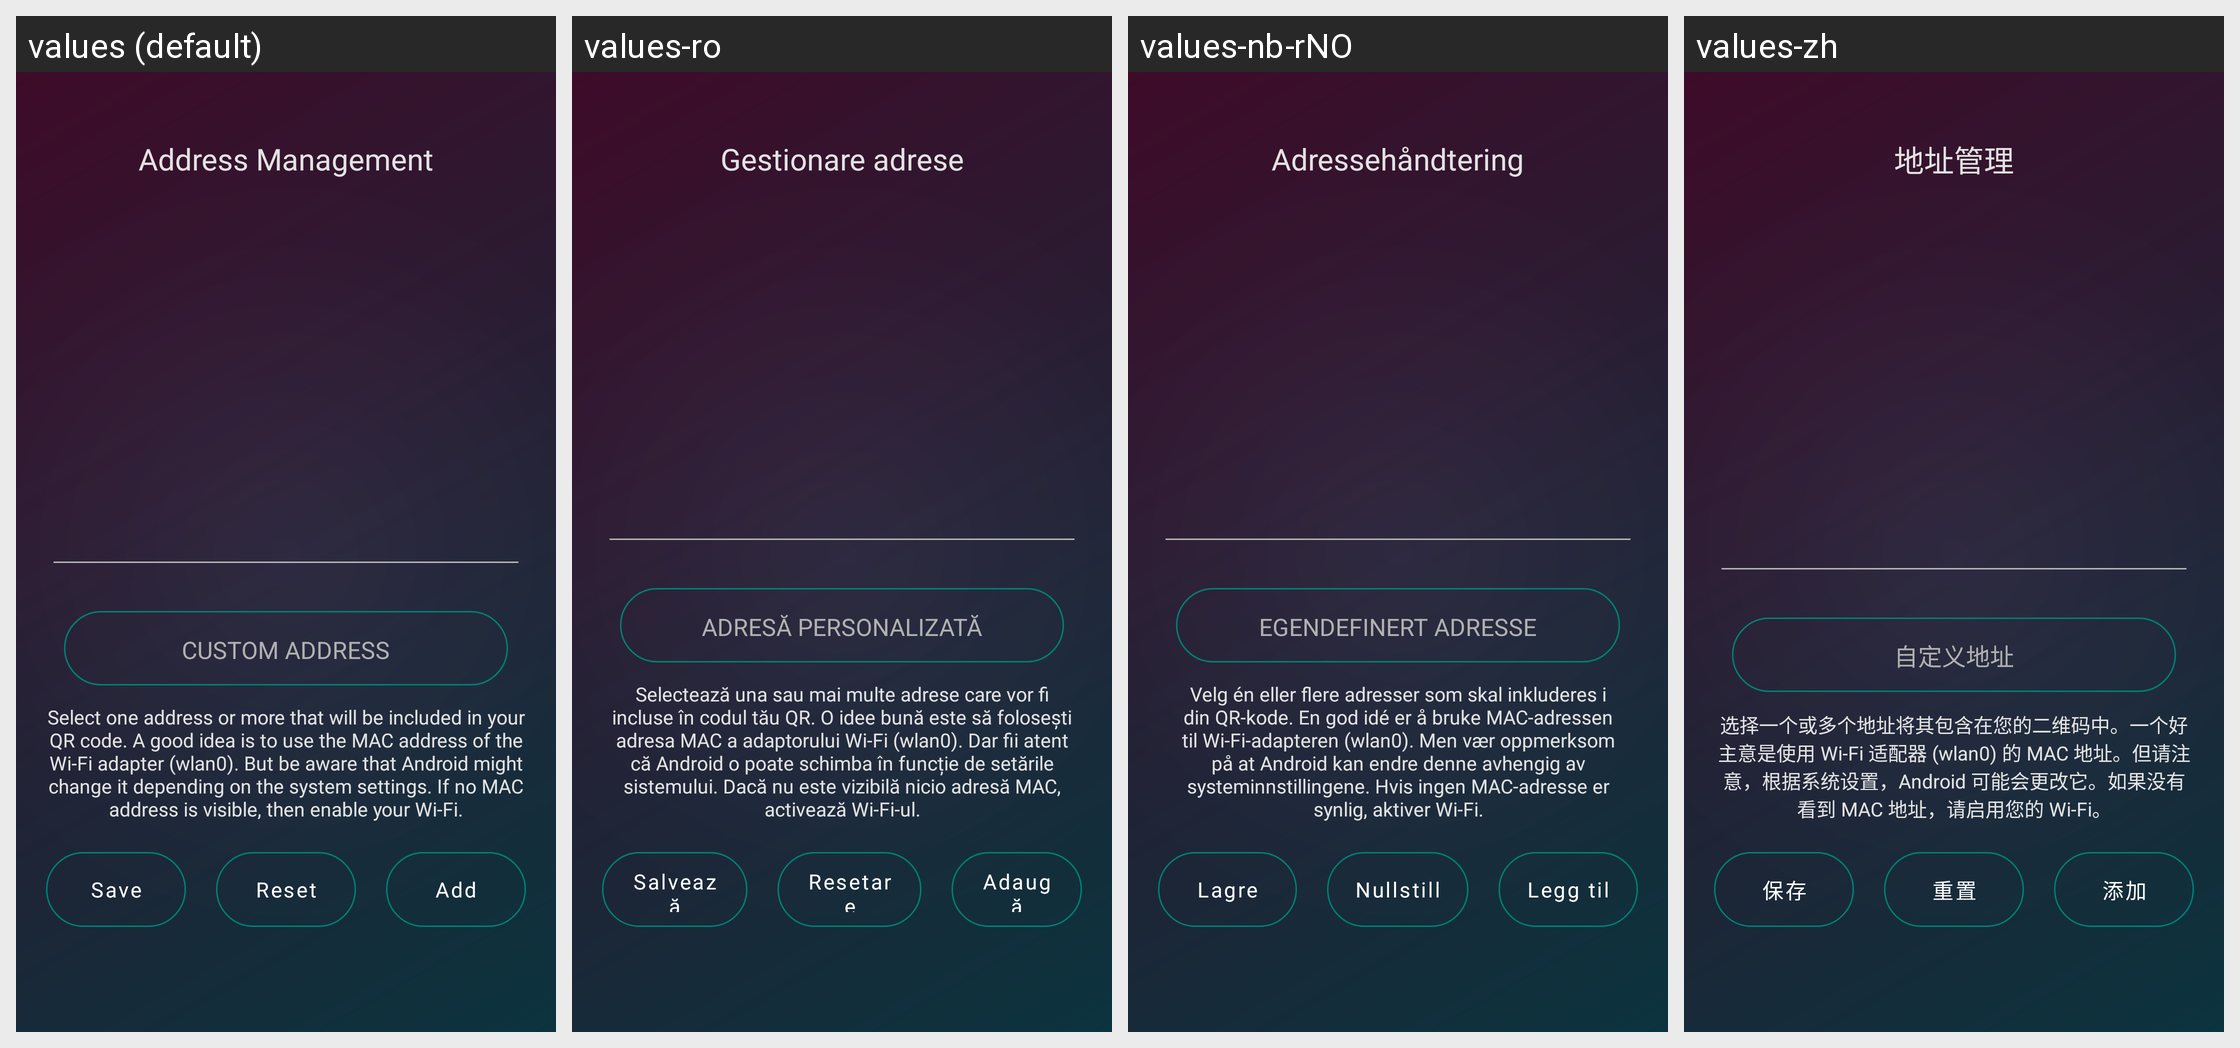

The same Android screen rendered under several of its app's locales, left to right. List the strings drawn on it with the default value and each locale's translation.
Android screen res/layout/activity_address_management.xml rendered under 4 locales, left to right: values (default), values-ro, values-nb-rNO, values-zh. Device: Nexus 5 (rendered at 1080×1920; each locale shown at half size, 540×960, under a caption strip naming it); theme AppTheme.
Other locales in the repository, not shown: values-ar, values-de, values-es, values-fr, values-hi, values-it, values-pl, values-pt-rBR, values-ru, values-uk.
Strings drawn on this screen, with the default value and each locale's value (text and hints the layout hard-codes, and strings that could not be matched under every locale, appear in the picture but are not listed):

address_management
  values: Address Management
  values-ro: Gestionare adrese
  values-nb-rNO: Adressehåndtering
  values-zh: 地址管理

custom_address
  values: CUSTOM ADDRESS
  values-ro: ADRESĂ PERSONALIZATĂ
  values-nb-rNO: EGENDEFINERT ADRESSE
  values-zh: 自定义地址

address_management_help_text
  values: Select one address or more that will be included in your QR code. A good idea is to use the MAC address of the Wi-Fi adapter (wlan0). But be aware that Android might change it depending on the system settings. If no MAC address is visible, then enable your Wi-Fi.
  values-ro: Selectează una sau mai multe adrese care vor fi incluse în codul tău QR. O idee bună este să folosești adresa MAC a adaptorului Wi-Fi (wlan0). Dar fii atent că Android o poate schimba în funcție de setările sistemului. Dacă nu este vizibilă nicio adresă MAC, activează Wi-Fi-ul.
  values-nb-rNO: Velg én eller flere adresser som skal inkluderes i din QR-kode. En god idé er å bruke MAC-adressen til Wi-Fi-adapteren (wlan0). Men vær oppmerksom på at Android kan endre denne avhengig av systeminnstillingene. Hvis ingen MAC-adresse er synlig, aktiver Wi-Fi.
  values-zh: 选择一个或多个地址将其包含在您的二维码中。一个好主意是使用 Wi-Fi 适配器 (wlan0) 的 MAC 地址。但请注意，根据系统设置，Android 可能会更改它。如果没有看到 MAC 地址，请启用您的 Wi-Fi。

button_save
  values: Save
  values-ro: Salvează
  values-nb-rNO: Lagre
  values-zh: 保存

button_reset
  values: Reset
  values-ro: Resetare
  values-nb-rNO: Nullstill
  values-zh: 重置

contact_menu_add
  values: Add
  values-ro: Adaugă
  values-nb-rNO: Legg til
  values-zh: 添加
